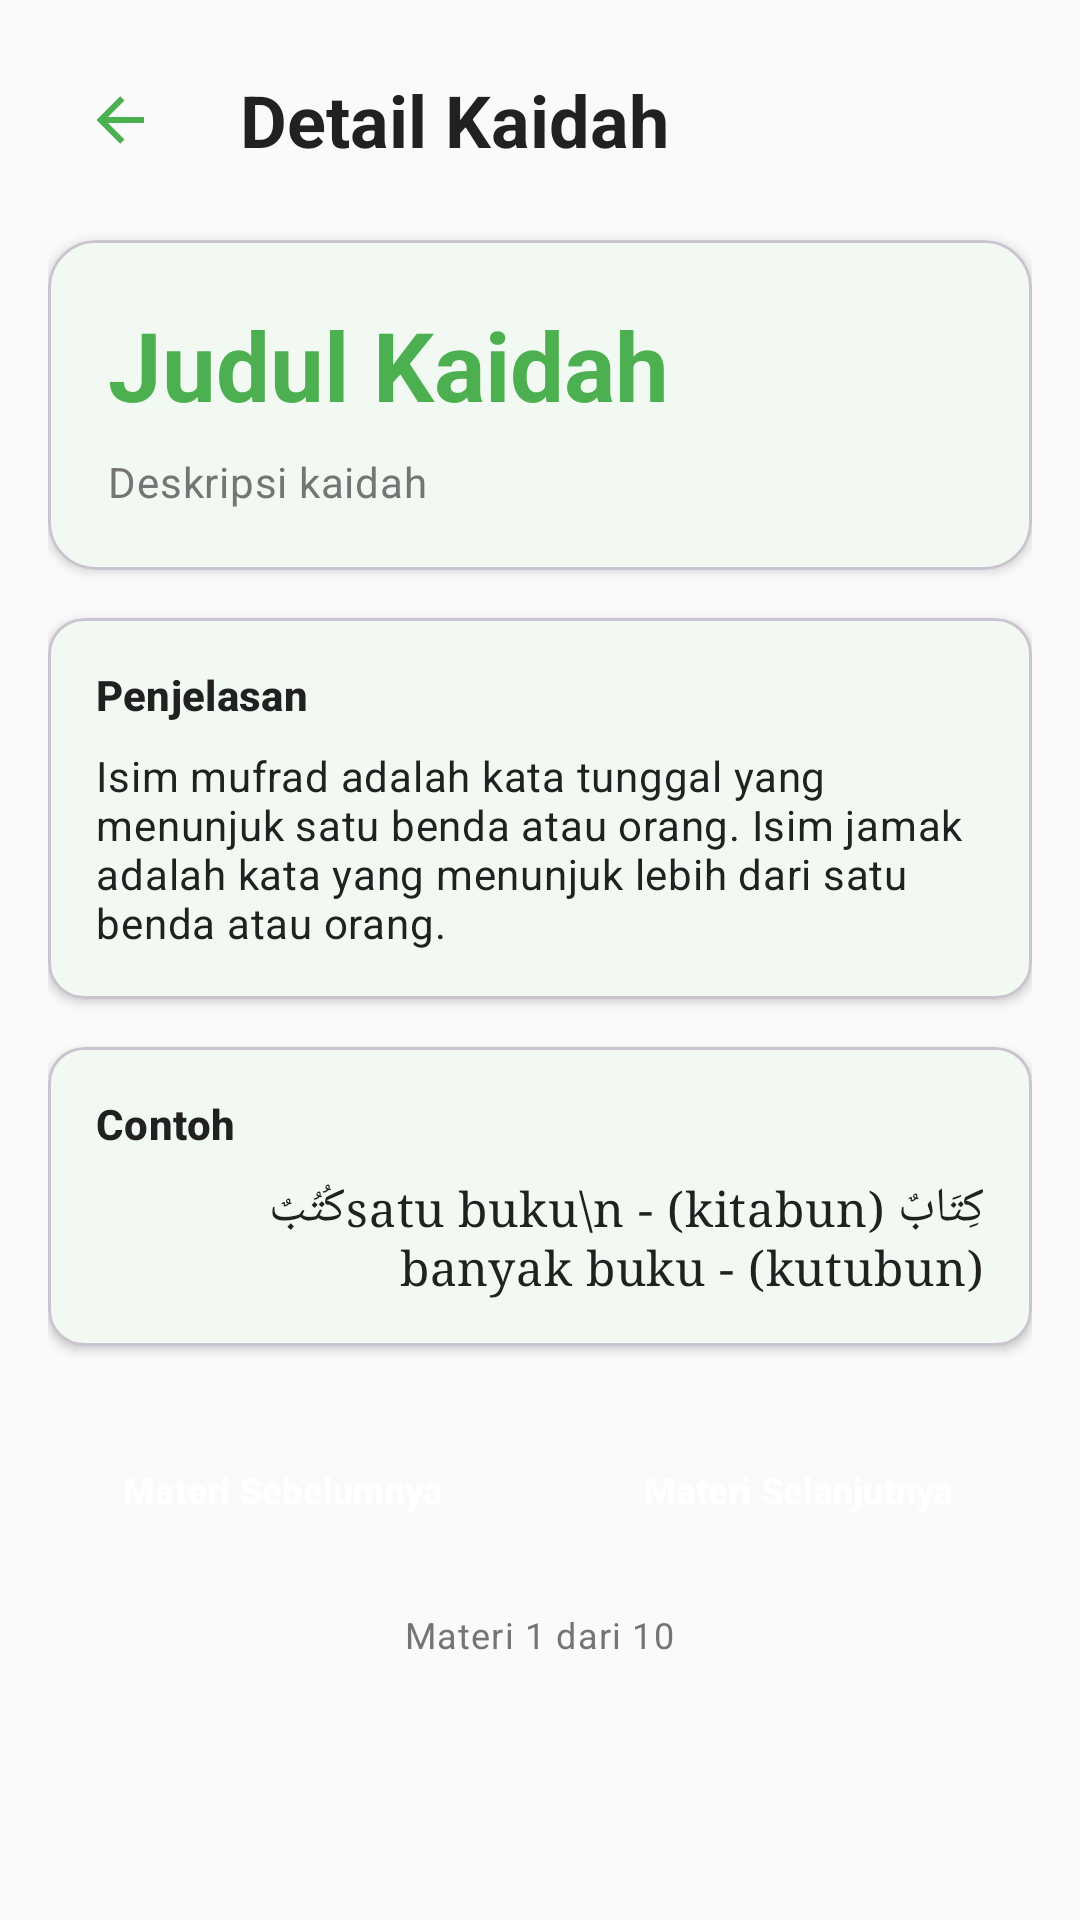

Layout XML and referenced resources for this Android screen:
<!-- AndroidManifest.xml: application theme Theme.PembelajaranKaidah -->
<!-- res/layout/fragment_kaidah_detail.xml -->
<?xml version="1.0" encoding="utf-8"?>
<androidx.core.widget.NestedScrollView xmlns:android="http://schemas.android.com/apk/res/android"
    xmlns:app="http://schemas.android.com/apk/res-auto"
    xmlns:tools="http://schemas.android.com/tools"
    android:id="@+id/scrollView"
    android:layout_width="match_parent"
    android:layout_height="match_parent"
    android:background="@color/background_primary"
    android:padding="16dp"
    tools:context=".ui.kaidah.KaidahDetailFragment">

    <LinearLayout
        android:layout_width="match_parent"
        android:layout_height="wrap_content"
        android:orientation="vertical">

        
        <LinearLayout
            android:layout_width="match_parent"
            android:layout_height="wrap_content"
            android:layout_marginBottom="16dp"
            android:gravity="center_vertical"
            android:orientation="horizontal">

            <ImageView
                android:id="@+id/btnBack"
                android:layout_width="48dp"
                android:layout_height="48dp"
                android:src="@drawable/ic_arrow_left"
                android:background="?attr/selectableItemBackground"
                android:padding="12dp"
                android:contentDescription="Kembali"
                app:tint="@color/primary_green" />

            <TextView
                android:layout_width="0dp"
                android:layout_height="wrap_content"
                android:layout_weight="1"
                android:layout_marginStart="16dp"
                android:text="Detail Kaidah"
                android:textAppearance="@style/TextAppearance.PembelajaranKaidah.HeadlineMedium"
                android:textColor="@color/text_primary" />

        </LinearLayout>

        
        <com.google.android.material.card.MaterialCardView
            android:layout_width="match_parent"
            android:layout_height="wrap_content"
            android:layout_marginBottom="16dp"
            app:cardCornerRadius="16dp"
            app:cardElevation="2dp"
            app:cardBackgroundColor="@color/white">

            <LinearLayout
                android:layout_width="match_parent"
                android:layout_height="wrap_content"
                android:orientation="vertical"
                android:padding="20dp">

                
                <TextView
                    android:id="@+id/tvJudulKaidah"
                    android:layout_width="match_parent"
                    android:layout_height="wrap_content"
                    android:text="Judul Kaidah"
                    android:textAppearance="@style/TextAppearance.PembelajaranKaidah.HeadlineLarge"
                    android:textColor="@color/primary_green"
                    android:textStyle="bold" />

                
                <TextView
                    android:id="@+id/tvDeskripsi"
                    android:layout_width="match_parent"
                    android:layout_height="wrap_content"
                    android:layout_marginTop="8dp"
                    android:text="Deskripsi kaidah"
                    android:textAppearance="@style/TextAppearance.PembelajaranKaidah.BodyMedium"
                    android:textColor="@color/text_secondary" />

            </LinearLayout>

        </com.google.android.material.card.MaterialCardView>

  
        
        <com.google.android.material.card.MaterialCardView
            android:id="@+id/cardPenjelasan"
            android:layout_width="match_parent"
            android:layout_height="wrap_content"
            android:layout_marginBottom="16dp"
            app:cardCornerRadius="12dp"
            app:cardElevation="2dp"
            app:cardBackgroundColor="@color/white">

            <LinearLayout
                android:layout_width="match_parent"
                android:layout_height="wrap_content"
                android:orientation="vertical"
                android:padding="16dp">

                <TextView
                    android:layout_width="wrap_content"
                    android:layout_height="wrap_content"
                    android:text="Penjelasan"
                    android:textAppearance="@style/TextAppearance.PembelajaranKaidah.LabelLarge"
                    android:textColor="@color/text_primary" />

                <TextView
                    android:id="@+id/tvPenjelasan"
                    android:layout_width="match_parent"
                    android:layout_height="wrap_content"
                    android:layout_marginTop="8dp"
                    android:text="Isim mufrad adalah kata tunggal yang menunjuk satu benda atau orang. Isim jamak adalah kata yang menunjuk lebih dari satu benda atau orang."
                    android:textAppearance="@style/TextAppearance.PembelajaranKaidah.BodyMedium"
                    android:textColor="@color/text_primary" />

            </LinearLayout>

        </com.google.android.material.card.MaterialCardView>

        
        <com.google.android.material.card.MaterialCardView
            android:id="@+id/cardContoh"
            android:layout_width="match_parent"
            android:layout_height="wrap_content"
            android:layout_marginBottom="24dp"
            app:cardCornerRadius="12dp"
            app:cardElevation="2dp"
            app:cardBackgroundColor="@color/white">

            <LinearLayout
                android:layout_width="match_parent"
                android:layout_height="wrap_content"
                android:orientation="vertical"
                android:padding="16dp">

                <TextView
                    android:layout_width="wrap_content"
                    android:layout_height="wrap_content"
                    android:text="Contoh"
                    android:textAppearance="@style/TextAppearance.PembelajaranKaidah.LabelLarge"
                    android:textColor="@color/text_primary" />

                <TextView
                    android:id="@+id/tvContoh"
                    android:layout_width="match_parent"
                    android:layout_height="wrap_content"
                    android:layout_marginTop="8dp"
                    android:text="كِتَابٌ (kitabun) - satu buku\nكُتُبٌ (kutubun) - banyak buku"
                    android:textAppearance="@style/TextAppearance.PembelajaranKaidah.BodyMedium"
                    android:textColor="@color/text_primary"
                    android:textColorLink="@color/primary_green"
                    android:fontFamily="serif"
                    android:textSize="16sp" />

            </LinearLayout>

        </com.google.android.material.card.MaterialCardView>

        
        <LinearLayout
            android:layout_width="match_parent"
            android:layout_height="wrap_content"
            android:orientation="horizontal"
            android:weightSum="2">

            
            <Button
                android:id="@+id/btnPreviousMateri"
                style="@style/Widget.PembelajaranKaidah.Button"
                android:layout_width="0dp"
                android:layout_height="wrap_content"
                android:layout_marginEnd="8dp"
                android:layout_weight="1"
                android:text="Materi Sebelumnya"
                android:textSize="12sp"
                android:textColor="@android:color/white"
                android:maxLines="1"
                android:ellipsize="end"
                android:minHeight="48dp"
                android:drawableLeft="@drawable/ic_chevron_left"
                android:drawablePadding="8dp"
                android:gravity="center"
                android:backgroundTint="@color/primary_green" />

            
            <Button
                android:id="@+id/btnNextMateri"
                style="@style/Widget.PembelajaranKaidah.Button"
                android:layout_width="0dp"
                android:layout_height="wrap_content"
                android:layout_marginStart="8dp"
                android:layout_weight="1"
                android:text="Materi Selanjutnya"
                android:textSize="12sp"
                android:textColor="@android:color/white"
                android:maxLines="1"
                android:ellipsize="end"
                android:minHeight="48dp"
                android:drawableRight="@drawable/ic_chevron_right"
                android:drawablePadding="8dp"
                android:gravity="center"
                android:backgroundTint="@color/primary_green" />

        </LinearLayout>

        
        <LinearLayout
            android:layout_width="match_parent"
            android:layout_height="wrap_content"
            android:layout_marginTop="16dp"
            android:gravity="center"
            android:orientation="horizontal">

            <TextView
                android:id="@+id/tvCurrentMateriInfo"
                android:layout_width="wrap_content"
                android:layout_height="wrap_content"
                android:text="Materi 1 dari 10"
                android:textAppearance="@style/TextAppearance.PembelajaranKaidah.BodySmall"
                android:textColor="@color/text_secondary" />

        </LinearLayout>

    </LinearLayout>

</androidx.core.widget.NestedScrollView>
<!-- resources referenced by this layout -->
<resources>
  <color name="background_primary">#FAFAFA</color>
  <color name="primary_green">#4CAF50</color>
  <color name="text_primary">#212121</color>
  <color name="text_secondary">#757575</color>
  <color name="white">#FFFFFF</color>
  <!-- drawable ic_arrow_left (drawable) -->
  <vector xmlns:android="http://schemas.android.com/apk/res/android"
      android:width="24dp"
      android:height="24dp"
      android:viewportWidth="24"
      android:viewportHeight="24">
    <path
        android:fillColor="@android:color/black"
        android:pathData="M20,11v2H8l5.5,5.5l-1.42,1.42L4.16,12l7.92,-7.92L13.5,5.5L8,11h12z"/>
  </vector>
  <style name="TextAppearance.PembelajaranKaidah.BodyMedium" parent="TextAppearance.Material3.BodyMedium">
          <item name="android:textSize">14sp</item>
          <item name="android:textColor">@color/text_secondary</item>
      </style>
  <style name="TextAppearance.PembelajaranKaidah.BodySmall" parent="TextAppearance.Material3.BodySmall">
          <item name="android:textSize">12sp</item>
          <item name="android:textColor">@color/text_secondary</item>
      </style>
  <style name="TextAppearance.PembelajaranKaidah.HeadlineLarge" parent="TextAppearance.Material3.HeadlineLarge">
          <item name="android:textSize">32sp</item>
          <item name="android:textStyle">bold</item>
          <item name="android:textColor">@color/text_primary</item>
      </style>
  <style name="TextAppearance.PembelajaranKaidah.HeadlineMedium" parent="TextAppearance.Material3.HeadlineMedium">
          <item name="android:textSize">24sp</item>
          <item name="android:textStyle">bold</item>
          <item name="android:textColor">@color/text_primary</item>
      </style>
  <style name="TextAppearance.PembelajaranKaidah.LabelLarge" parent="TextAppearance.Material3.LabelLarge">
          <item name="android:textSize">14sp</item>
          <item name="android:textStyle">bold</item>
          <item name="android:textColor">@color/primary_green</item>
      </style>
  <style name="Widget.PembelajaranKaidah.Button" parent="Widget.Material3.Button">
          <item name="android:textAllCaps">false</item>
          <item name="android:textSize">16sp</item>
          <item name="android:paddingTop">12dp</item>
          <item name="android:paddingBottom">12dp</item>
          <item name="android:paddingStart">24dp</item>
          <item name="android:paddingEnd">24dp</item>
      </style>
  <style name="Theme.PembelajaranKaidah" parent="Theme.Material3.DayNight">
          
          <item name="colorPrimary">@color/primary_green</item>
          <item name="colorOnPrimary">@color/white</item>
          <item name="colorPrimaryContainer">@color/primary_green_light</item>
          <item name="colorOnPrimaryContainer">@color/primary_green_dark</item>
          
          <item name="colorSecondary">@color/secondary_green</item>
          <item name="colorOnSecondary">@color/white</item>
          <item name="colorSecondaryContainer">@color/secondary_green_light</item>
          <item name="colorOnSecondaryContainer">@color/secondary_green_dark</item>
          
          <item name="android:statusBarColor">@color/primary_green_dark</item>
          
      </style>
  <color name="primary_green_light">#81C784</color>
  <color name="primary_green_dark">#388E3C</color>
  <color name="secondary_green">#8BC34A</color>
  <color name="secondary_green_light">#C5E1A5</color>
  <color name="secondary_green_dark">#689F38</color>
</resources>
